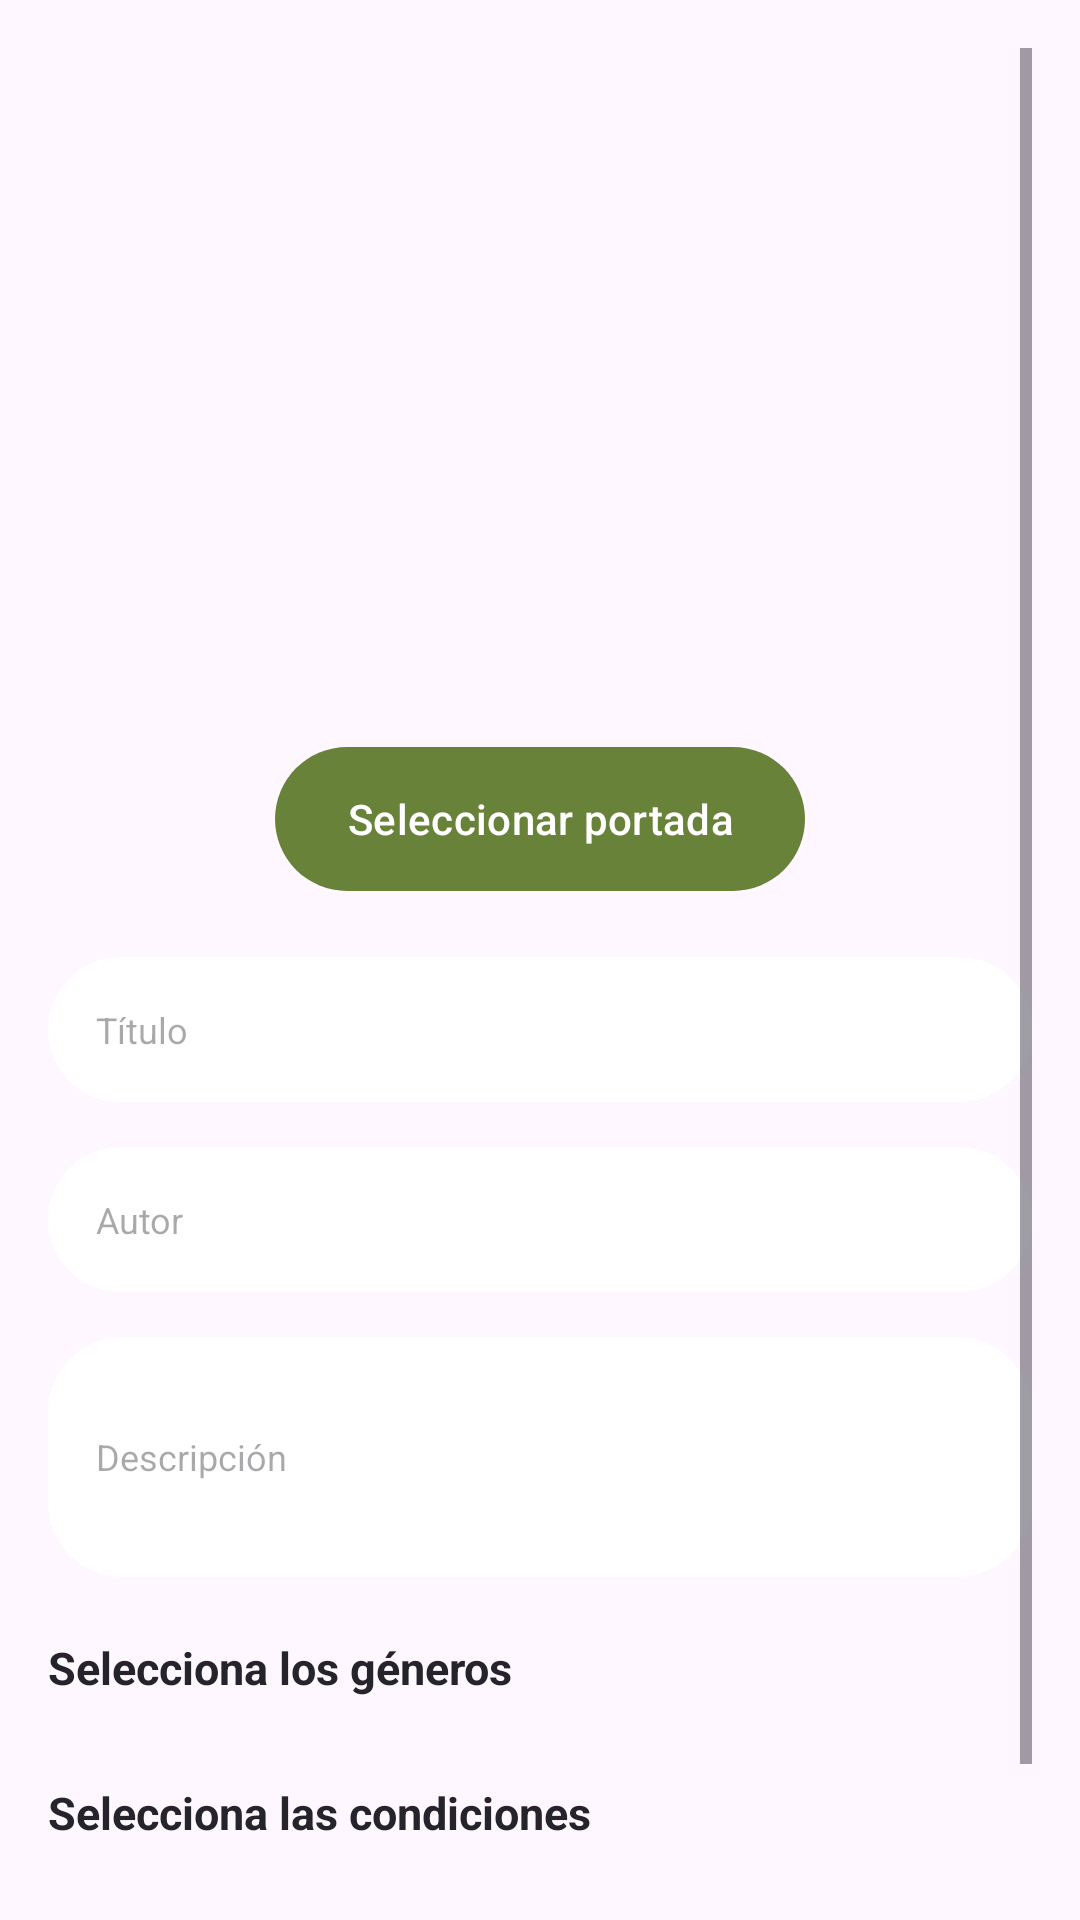

Layout XML and referenced resources for this Android screen:
<!-- AndroidManifest.xml: application theme Theme.Material3.Light.NoActionBar -->
<!-- res/layout/activity_add_book.xml -->
<?xml version="1.0" encoding="utf-8"?>
<ScrollView xmlns:android="http://schemas.android.com/apk/res/android"
    android:layout_width="match_parent"
    android:layout_height="match_parent"
    xmlns:app="http://schemas.android.com/apk/res-auto"
    android:padding="16dp"
    android:background="@color/white2">

    <LinearLayout
        android:orientation="vertical"
        android:layout_width="match_parent"
        android:layout_height="wrap_content">

        
        <ImageView
            android:id="@+id/bookCoverImage"
            android:layout_width="150dp"
            android:layout_height="200dp"
            android:layout_gravity="center"
            android:scaleType="centerCrop"
            android:src="@drawable/placeholder"
            android:background="@drawable/placeholder"
            android:contentDescription="Portada del libro"
            android:layout_marginTop="25dp"/>

        <Button
            android:id="@+id/selectImageButton"
            android:text="Seleccionar portada"
            android:layout_marginTop="8dp"
            android:layout_gravity="center"
            android:layout_width="wrap_content"
            android:layout_height="wrap_content"
            style="@style/CustomButtonGreen"/>

        <EditText
            android:id="@+id/titleEditText"
            android:layout_width="match_parent"
            android:layout_height="wrap_content"
            android:hint="Título"
            android:inputType="text"
            android:padding="16dp"
            android:textSize="12sp"
            android:background="@drawable/edit_text_bg"
            app:layout_constraintTop_toBottomOf="@id/profileImage"
            app:layout_constraintStart_toStartOf="parent"
            app:layout_constraintEnd_toEndOf="parent"
            android:layout_marginTop="22dp" />

        <EditText
            android:id="@+id/authorEditText"
            android:hint="Autor"
            android:layout_width="match_parent"
            android:layout_height="wrap_content"
            android:inputType="text"
            android:padding="16dp"
            android:textSize="12sp"
            android:background="@drawable/edit_text_bg"
            app:layout_constraintTop_toBottomOf="@id/profileImage"
            app:layout_constraintStart_toStartOf="parent"
            app:layout_constraintEnd_toEndOf="parent"
            android:layout_marginTop="15dp"/>

        <EditText
            android:id="@+id/descriptionEditText"
            android:layout_width="match_parent"
            android:layout_height="80dp"
            android:layout_marginTop="15dp"
            android:background="@drawable/edit_text_bg"
            android:hint="Descripción"
            android:inputType="text"
            android:minLines="3"
            android:padding="16dp"
            android:textSize="12sp"
            app:layout_constraintEnd_toEndOf="parent"
            app:layout_constraintStart_toStartOf="parent"
            app:layout_constraintTop_toBottomOf="@id/profileImage" />

        <TextView
            android:id="@+id/generosText"
            android:layout_width="wrap_content"
            android:layout_height="wrap_content"
            android:text="Selecciona los géneros"
            android:textColor="#252529"
            android:textSize="15sp"
            android:textStyle="bold"
            app:layout_constraintTop_toBottomOf="@id/bioInput"
            app:layout_constraintStart_toStartOf="parent"
            android:layout_marginTop="20dp" />

        <com.google.android.material.chip.ChipGroup
            android:id="@+id/chipGroupGenres"
            android:layout_width="match_parent"
            android:layout_height="wrap_content"
            android:padding="4dp"
            app:singleLine="false"
            app:selectionRequired="false"
            app:singleSelection="false"/>

        <TextView
            android:id="@+id/condicionesText"
            android:layout_width="wrap_content"
            android:layout_height="wrap_content"
            android:text="Selecciona las condiciones"
            android:textColor="#252529"
            android:textSize="15sp"
            android:textStyle="bold"
            app:layout_constraintTop_toBottomOf="@id/bioInput"
            app:layout_constraintStart_toStartOf="parent"
            android:layout_marginTop="20dp" />

        <com.google.android.material.chip.ChipGroup
            android:id="@+id/chipGroupCondition"
            android:layout_width="match_parent"
            android:layout_height="wrap_content"
            android:padding="4dp"
            app:singleSelection="true"
            app:selectionRequired="true"/>

        <Button
            android:id="@+id/saveBookButton"
            android:layout_width="match_parent"
            android:layout_height="wrap_content"
            android:padding="9dp"
            android:text="Publicar libro"
            android:layout_marginTop="10dp"
            android:textColor="#FFFFFF"
            android:textSize="14sp"
            style="@style/CustomButtonGreen" />

    </LinearLayout>
</ScrollView>
<!-- resources referenced by this layout -->
<resources>
  <!-- drawable edit_text_bg (drawable) -->
  <?xml version="1.0" encoding="utf-8"?>
  <shape xmlns:android="http://schemas.android.com/apk/res/android">
      
      <solid android:color="#FFFFFF"/>
      <corners android:radius="25dp"/>
  </shape>
  <style name="CustomButtonGreen" parent="Widget.Material3.Button">
          <item name="android:background">@drawable/rounded_button</item>
          <item name="backgroundTint">@null</item> 
          <item name="android:textColor">@color/white</item>
      </style>
  <!-- drawable rounded_button (drawable) -->
  <?xml version="1.0" encoding="utf-8"?>
  <shape xmlns:android="http://schemas.android.com/apk/res/android"
      android:shape="rectangle">
      <corners android:radius="25dp" />
      <solid android:color="#688239" />
  </shape>
  <color name="white">#FFFFFFFF</color>
</resources>
